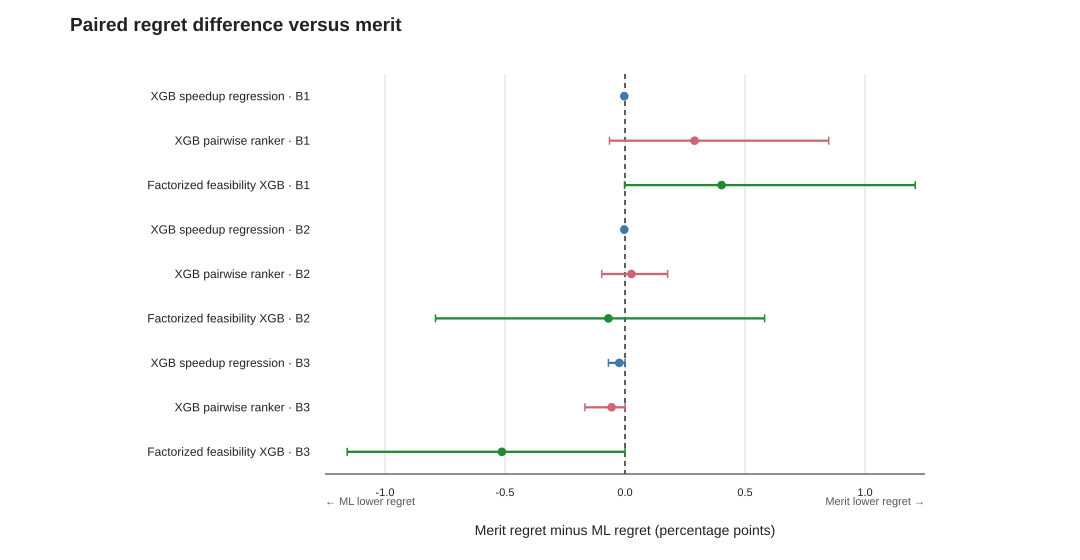

Data behind this chart, as committed beside it:
budget, baseline, challenger, mean, lower_95, upper_95, workload_groups, wins, ties, losses, interpretation
1, merit, xgb_speedup_regression, -2.8787069894999535e-05, -8.636120968499861e-05, 0.0, 12, 0, 11, 1, Positive means the challenger has lower …
1, merit, xgb_pairwise_ranker, 0.0029, -0.000646, 0.008488, 12, 2, 9, 1, Positive means the challenger has lower …
1, merit, factorized_feasibility_xgb, 0.004025, -1.8905124804513562e-05, 0.01209, 12, 1, 10, 1, Positive means the challenger has lower …
2, merit, xgb_speedup_regression, -2.8787069894999535e-05, -8.636120968499861e-05, 0.0, 12, 0, 11, 1, Positive means the challenger has lower …
2, merit, xgb_pairwise_ranker, 0.0002683, -0.000969, 0.001774, 12, 1, 10, 1, Positive means the challenger has lower …
2, merit, factorized_feasibility_xgb, -0.0006935, -0.007896, 0.005816, 12, 1, 10, 1, Positive means the challenger has lower …
3, merit, xgb_speedup_regression, -0.0002379, -0.0006927, 0.0, 12, 0, 10, 2, Positive means the challenger has lower …
3, merit, xgb_pairwise_ranker, -0.0005573, -0.001672, 0.0, 12, 0, 11, 1, Positive means the challenger has lower …
3, merit, factorized_feasibility_xgb, -0.00513, -0.01158, 0.0, 12, 0, 9, 3, Positive means the challenger has lower …
